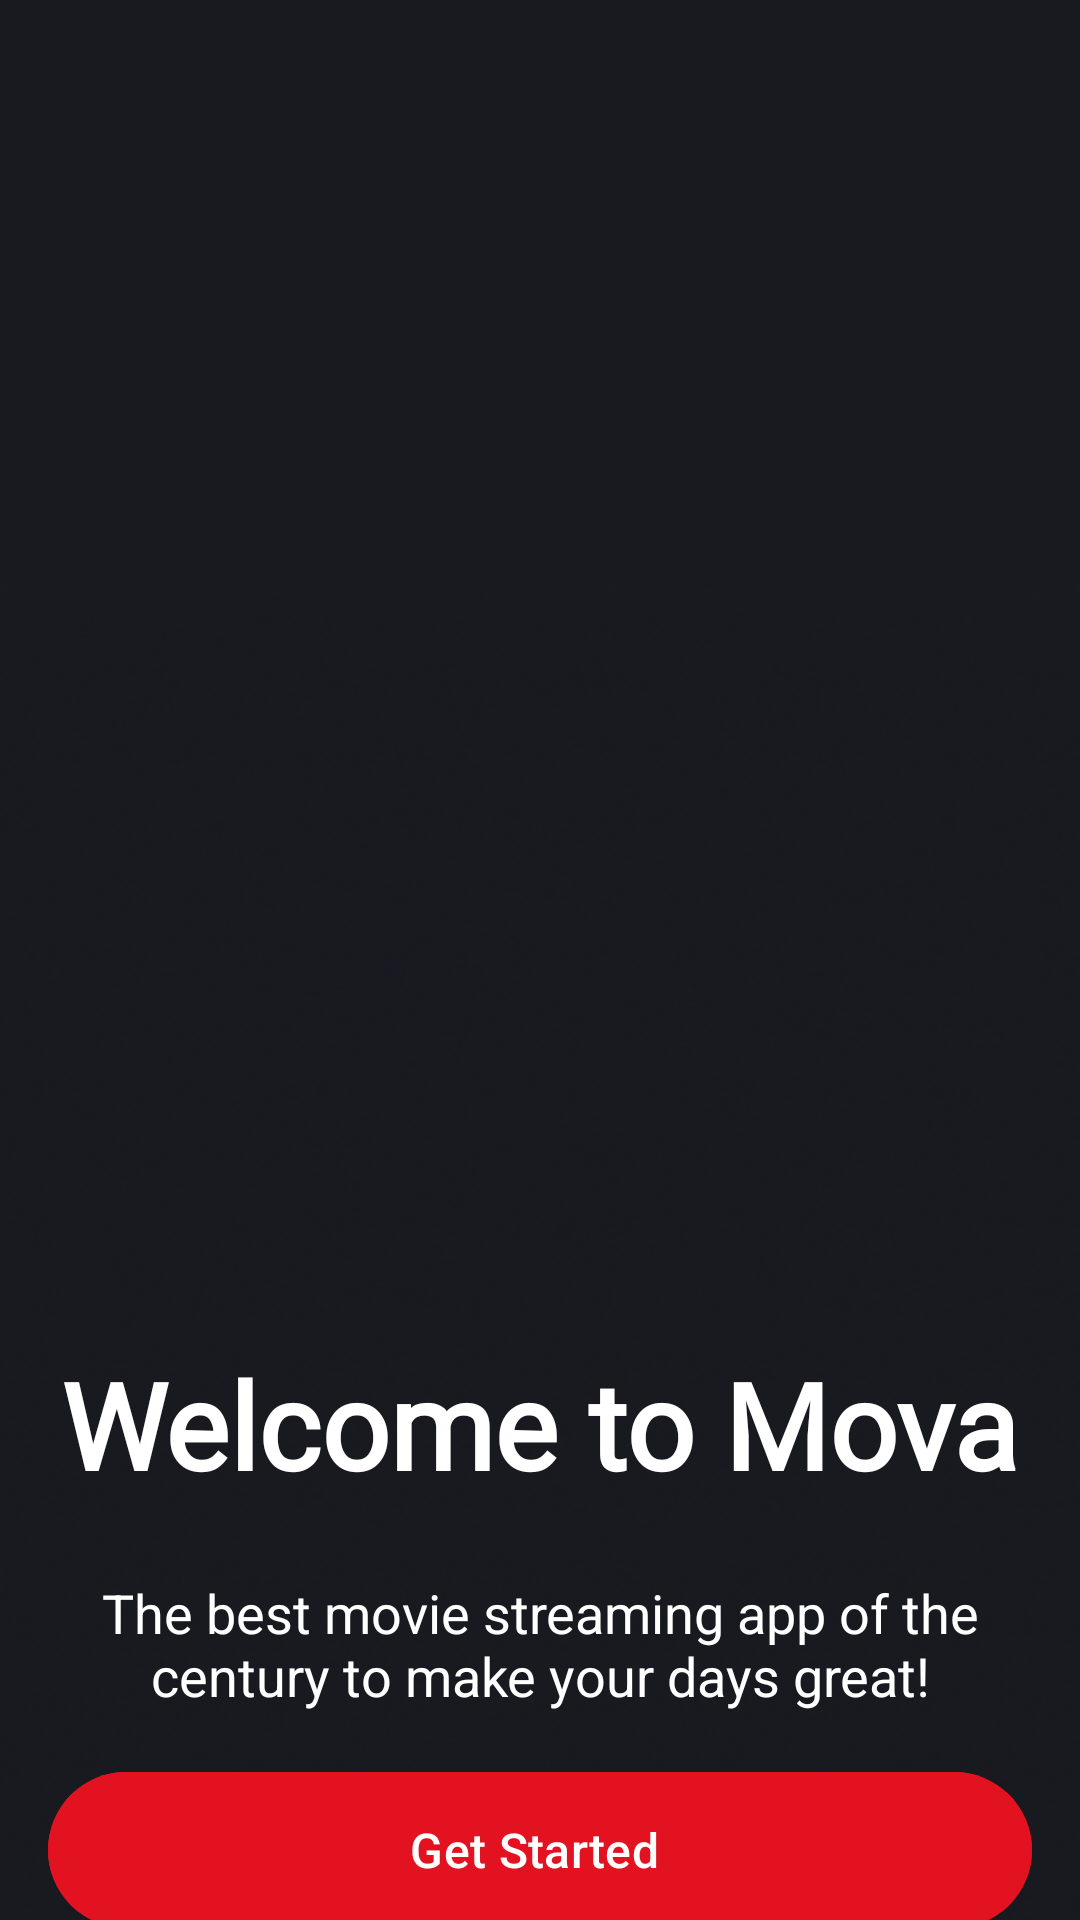

Write the Android layout XML for this screen, with the resource values it uses.
<!-- AndroidManifest.xml: application theme Theme.MovaApp -->
<!-- res/layout/fragment_welcome.xml -->
<?xml version="1.0" encoding="utf-8"?>
<androidx.constraintlayout.widget.ConstraintLayout xmlns:android="http://schemas.android.com/apk/res/android"
    xmlns:app="http://schemas.android.com/apk/res-auto"
    xmlns:tools="http://schemas.android.com/tools"
    android:layout_width="match_parent"
    android:layout_height="match_parent"
    tools:context=".ui.welcome.WelcomeFragment"
    android:background="#181A20">


    <androidx.constraintlayout.widget.Guideline
        android:id="@+id/guideline2"
        android:layout_width="wrap_content"
        android:layout_height="wrap_content"
        android:orientation="horizontal"
        app:layout_constraintGuide_percent="0.7"/>

    <ImageView
        android:id="@+id/imageView3"
        android:layout_width="wrap_content"
        android:layout_height="wrap_content"
        android:scaleType="fitXY"
        android:src="@drawable/imagebg"
        app:layout_constraintBottom_toBottomOf="parent"
        app:layout_constraintEnd_toEndOf="parent"
        app:layout_constraintHorizontal_bias="0.0"
        app:layout_constraintStart_toStartOf="parent"
        app:layout_constraintTop_toTopOf="parent"
        app:layout_constraintVertical_bias="0.0" />

    <ImageView
        android:id="@+id/imageView2"
        android:layout_width="wrap_content"
        android:layout_height="wrap_content"
        android:layout_marginTop="168dp"
        android:src="@drawable/rectanglewelcome"
        app:layout_constraintEnd_toEndOf="parent"
        app:layout_constraintHorizontal_bias="0.0"
        app:layout_constraintStart_toStartOf="parent"
        app:layout_constraintTop_toTopOf="@+id/imageView3" />

    <TextView
        android:id="@+id/movatxt"
        android:layout_width="wrap_content"
        android:layout_height="wrap_content"
        android:fontFamily="@font/urbanistfont"
        android:text="Welcome to Mova"
        android:textColor="@color/white"
        android:textSize="40sp"
        android:textStyle="bold"
        app:layout_constraintEnd_toEndOf="parent"
        app:layout_constraintStart_toStartOf="parent"
        app:layout_constraintTop_toTopOf="@+id/guideline2" />

    <TextView
        android:id="@+id/textView"
        android:layout_width="0dp"
        android:layout_height="wrap_content"
        android:layout_marginStart="16dp"
        android:layout_marginTop="24dp"
        android:layout_marginEnd="16dp"
        android:text="The best movie streaming app of the century to make your days great!"
        android:textAlignment="center"
        android:textColor="#FFFFFF"
        android:textSize="18sp"
        app:layout_constraintEnd_toEndOf="parent"
        app:layout_constraintHorizontal_bias="0.0"
        app:layout_constraintStart_toStartOf="parent"
        app:layout_constraintTop_toBottomOf="@+id/movatxt" />

    <com.google.android.material.button.MaterialButton
        android:id="@+id/getStartedButton"
        android:layout_width="0dp"
        android:layout_height="60dp"
        android:layout_marginStart="16dp"
        android:layout_marginTop="16dp"
        android:layout_marginEnd="16dp"
        android:text="Get Started "
        app:layout_constraintEnd_toEndOf="parent"
        app:layout_constraintStart_toStartOf="parent"
        app:layout_constraintTop_toBottomOf="@+id/textView"
        android:textSize="16sp"
        android:backgroundTint="#E21221"/>

</androidx.constraintlayout.widget.ConstraintLayout>
<!-- resources referenced by this layout -->
<resources>
  <color name="white">#FFFFFFFF</color>
  <!-- drawable rectanglewelcome: png bitmap (drawable, 186160 bytes) -->
  <style name="Theme.MovaApp" parent="Base.Theme.MovaApp" />
  <style name="Base.Theme.MovaApp" parent="Theme.Material3.DayNight.NoActionBar">
          
          
      </style>
</resources>
